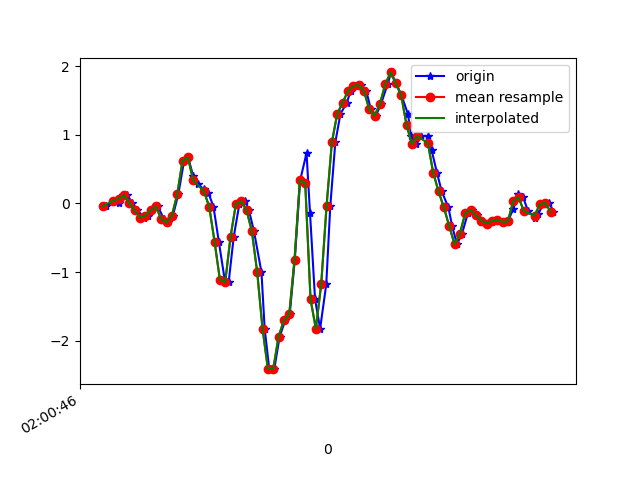

The file beside this chart, header and first rows:
1617847246714, 542890336930713, -0.0408472, 0.29634732, -0.15139751
1617847246742, 542890355956233, 0.04101, 0.14, -0.08665
1617847246761, 542890375006569, 0.009244, 0.03368, -0.1441
1617847246777, 542890394032105, 0.1253, 0.1546, -0.09886
1617847246792, 542890413057641, 0.1204, -0.3451, -0.0842
1617847246811, 542890432074857, 0.01169, 0.08621, -0.09275
1617847246831, 542890451099593, -0.09827, -0.339, -0.04266
1617847246855, 542890470124329, -0.2058, 0.1106, -0.1025
1617847246869, 542890489173865, -0.1765, -0.009085, -0.05366
1617847246887, 542890508198633, -0.1019, -0.2412, -0.1428
1617847246907, 542890527223337, -0.04329, 0.07399, -0.1734
1617847246931, 542890546232969, -0.229, -0.2583, -0.1795
1617847246945, 542890565281545, -0.273, 0.02634, -0.2736
1617847246964, 542890584305289, -0.1765, -0.2119, -0.3127
1617847246984, 542890603329065, 0.1326, -0.2876, -0.4275
1617847247006, 542890622352841, 0.625, -0.04085, -0.5277
1617847247021, 542890641410153, 0.6726, -0.6016, -0.408
1617847247040, 542890660434345, 0.3978, -0.7495, -0.3395
1617847247059, 542890679458569, 0.2768, -0.6798, -0.2528
1617847247080, 542890698482793, 0.2059, -0.8728, -0.08787
1617847247097, 542890717531817, 0.1534, -1.034, 0.07951
1617847247116, 542890736553929, -0.04696, -0.9462, 0.2811
1617847247136, 542890755578121, -0.5552, -0.6871, 0.5377
1617847247158, 542890774602185, -1.11, -0.3304, 0.87
1617847247173, 542890793626313, -1.147, 0.3183, 1.067
1617847247192, 542890812675209, -0.4856, 1.286, 1.191
1617847247213, 542890831699401, -0.0103, 2.262, 1.309
1617847247234, 542890850721673, 0.03246, 3.156, 1.438
1617847247249, 542890869770505, -0.09949, 4.02, 1.519
1617847247268, 542890888794633, -0.4061, 4.812, 1.63
1617847247296, 542890907818633, -1.004, 5.417, 1.753
1617847247308, 542890926867465, -1.827, 5.876, 1.932
1617847247325, 542890945874505, -2.41, 6.254, 2.127
1617847247344, 542890964898057, -2.417, 6.565, 2.374
1617847247364, 542890983921545, -1.946, 6.671, 2.628
1617847247385, 542891002969865, -1.705, 6.3, 2.611
1617847247402, 542891021993353, -1.619, 5.211, 2.346
1617847247421, 542891041003977, -0.8179, 4.028, 1.873
1617847247441, 542891060051913, 0.3367, 3.155, 1.306
1617847247465, 542891079075017, 0.735, 2.223, 0.6403
1617847247478, 542891098098121, -0.1349, 1.12, 0.08073
1617847247497, 542891117146057, -1.399, 0.1058, -0.2247
1617847247516, 542891136163081, -1.826, -0.5747, -0.4593
1617847247539, 542891155186057, -1.178, -1.021, -0.7574
1617847247554, 542891174233801, -0.04085, -1.269, -1.041
1617847247573, 542891193256841, 0.8926, -1.596, -1.208
1617847247592, 542891212279753, 1.304, -2.126, -1.343
1617847247616, 542891231327497, 1.47, -2.734, -1.483
1617847247630, 542891250347145, 1.634, -3.311, -1.555
1617847247649, 542891269369993, 1.716, -3.826, -1.605
1617847247670, 542891288417673, 1.727, -4.252, -1.609
1617847247689, 542891307440649, 1.644, -4.62, -1.604
1617847247706, 542891326463497, 1.376, -4.9, -1.649
1617847247725, 542891345478793, 1.28, -4.967, -1.639
1617847247744, 542891364526345, 1.448, -4.826, -1.525
1617847247769, 542891383549065, 1.738, -4.481, -1.409
1617847247782, 542891402571913, 1.911, -4.172, -1.277
1617847247801, 542891421619337, 1.751, -3.836, -1.236
1617847247821, 542891440628617, 1.578, -3.336, -1.302
1617847247845, 542891459650953, 1.308, -2.79, -1.36
1617847247858, 542891478673545, 0.9793, -2.325, -1.349
... 28 more rows
